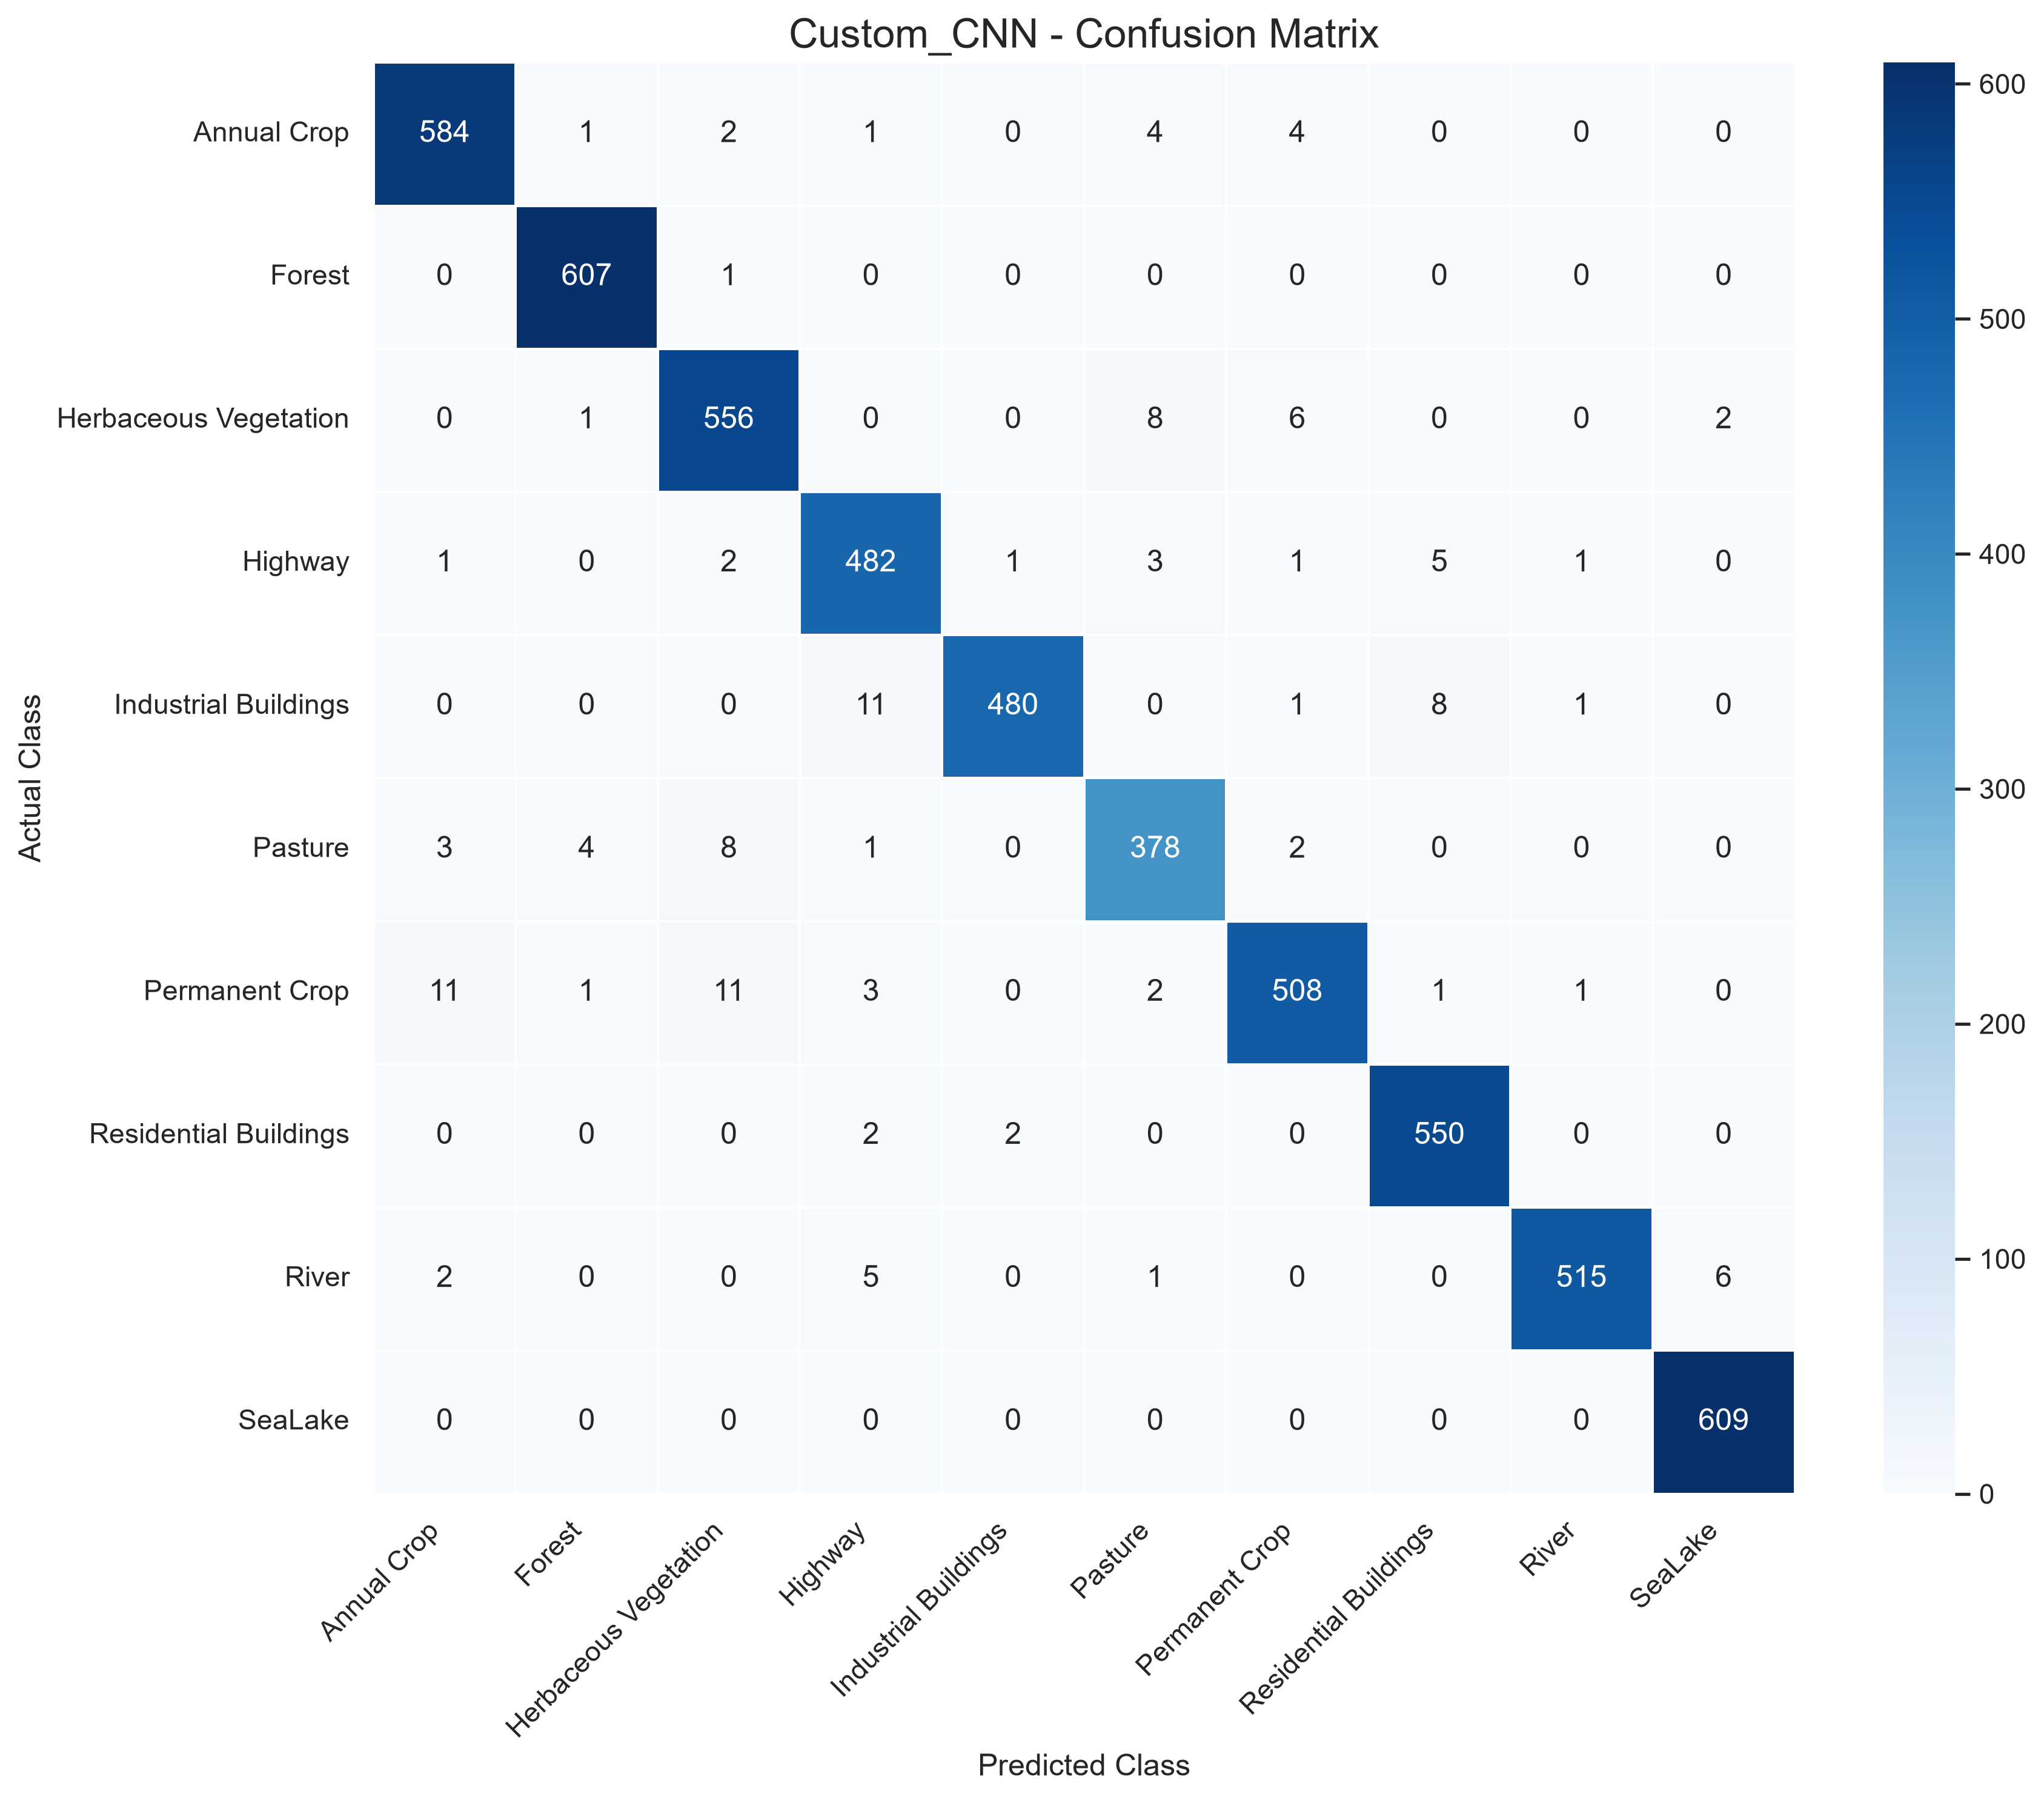

Data behind this chart, as committed beside it:
, Annual Crop, Forest, Herbaceous Vegetation, Highway, Industrial Buildings, Pasture, Permanent Crop, Residential Buildings, River, SeaLake
Annual Crop, 584, 1, 2, 1, 0, 4, 4, 0, 0, 0
Forest, 0, 607, 1, 0, 0, 0, 0, 0, 0, 0
Herbaceous Vegetation, 0, 1, 556, 0, 0, 8, 6, 0, 0, 2
Highway, 1, 0, 2, 482, 1, 3, 1, 5, 1, 0
Industrial Buildings, 0, 0, 0, 11, 480, 0, 1, 8, 1, 0
Pasture, 3, 4, 8, 1, 0, 378, 2, 0, 0, 0
Permanent Crop, 11, 1, 11, 3, 0, 2, 508, 1, 1, 0
Residential Buildings, 0, 0, 0, 2, 2, 0, 0, 550, 0, 0
River, 2, 0, 0, 5, 0, 1, 0, 0, 515, 6
SeaLake, 0, 0, 0, 0, 0, 0, 0, 0, 0, 609
